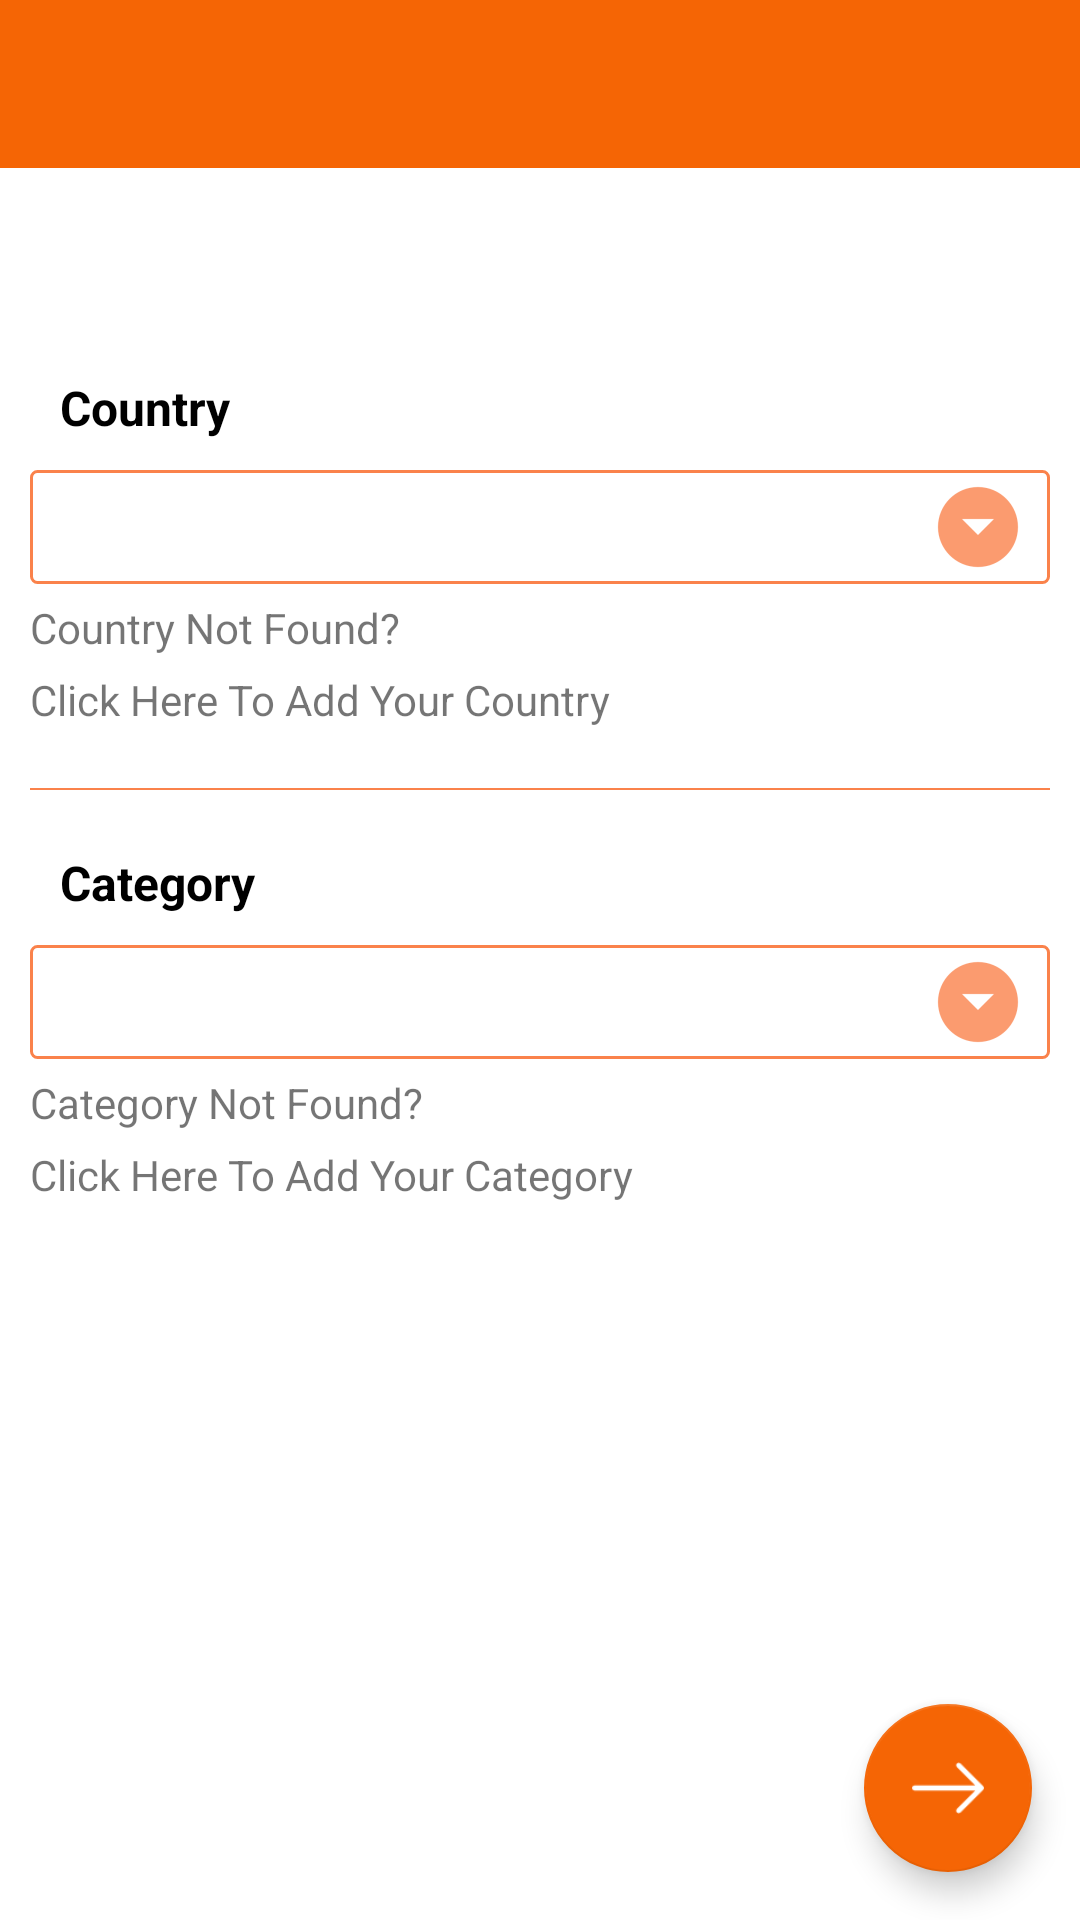

Here is an Android app screen rendered from its layout file. Give the layout XML and the strings, colors and styles it references.
<!-- AndroidManifest.xml: application theme AppTheme -->
<!-- res/layout/add_fragment_search1.xml -->
<FrameLayout xmlns:android="http://schemas.android.com/apk/res/android"
    xmlns:app="http://schemas.android.com/apk/res-auto"
    android:orientation="vertical"
    android:layout_width="fill_parent"
    android:layout_height="match_parent"
    android:clickable="true"
    android:background="#fff"
    android:id="@+id/search1"
    >
    <android.support.design.widget.AppBarLayout
        android:layout_width="match_parent"
        android:layout_height="wrap_content"
        android:theme="@style/ThemeOverlay.AppCompat.Dark">
        <android.support.v7.widget.Toolbar
            android:id="@+id/search1Toolbar"
            android:layout_width="match_parent"
            android:layout_height="?attr/actionBarSize"
            android:popupTheme="@style/ThemeOverlay.AppCompat.Light"
            android:background="#f56505"
            android:title="ADD HERE"
            app:layout_collapseMode="parallax"
            />
    </android.support.design.widget.AppBarLayout>

    <LinearLayout
        android:layout_width="fill_parent"
        android:layout_height="wrap_content"
        android:orientation="vertical"
        android:layout_marginTop="95dp"
        android:padding="10dip"
        android:id="@+id/linearLayout3">

        <TextView
            android:id="@+id/countryName"
            android:singleLine="true"
            android:layout_width="fill_parent"
            android:layout_height="wrap_content"
            android:layout_marginTop="10dp"
            android:drawablePadding="8dp"
            android:gravity="center_vertical"
            android:hint="Country"
            android:inputType="text"
            android:textStyle="bold"
            android:padding="10dp"
            android:textSize="16sp"
            android:textColorHint="#000" />
        <Spinner
            android:background="@drawable/custom_spinner_background"
            android:spinnerMode="dropdown"
            android:id="@+id/spinnerCustom1"
            android:layout_width="fill_parent"
            android:layout_height="wrap_content"
            />
        <TextView
            android:layout_width="fill_parent"
            android:layout_height="wrap_content"
            android:text="Country Not Found?"

            android:layout_marginTop="5dp"/>
        <TextView
            android:id="@+id/countrybt"
            android:layout_width="fill_parent"
            android:layout_height="wrap_content"
            android:layout_marginTop="5dp"

            android:text="Click Here To Add Your Country"/>
        <View
            android:layout_width="fill_parent"
            android:layout_height="2px"
            android:background="#fa824b"
            android:layout_marginTop="20dp"/>

        <TextView
            android:id="@+id/categoryName"
            android:singleLine="true"
            android:layout_width="fill_parent"
            android:layout_height="wrap_content"
            android:layout_marginTop="10dp"
            android:textStyle="bold"
            android:drawablePadding="8dp"
            android:gravity="center_vertical"
            android:hint="Category"
            android:inputType="text"
            android:padding="10dp"
            android:textSize="16sp"
            android:textColorHint="#000" />
        <Spinner
            android:background="@drawable/custom_spinner_background"
            android:spinnerMode="dropdown"
            android:id="@+id/spinnerCustom2"
            android:layout_width="fill_parent"
            android:layout_height="wrap_content"
            />

        <TextView
            android:layout_width="fill_parent"
            android:layout_height="wrap_content"
            android:layout_marginTop="5dp"
            android:text="Category Not Found?"/>
        <TextView
            android:id="@+id/categorybt"
            android:layout_width="fill_parent"
            android:layout_height="wrap_content"
            android:layout_marginTop="5dp"
            android:text="Click Here To Add Your Category"/>
    </LinearLayout>
    <android.support.design.widget.FloatingActionButton
        android:id="@+id/fab1"
        android:layout_width="wrap_content"
        android:layout_height="wrap_content"
        android:layout_gravity="bottom|end"
        app:backgroundTint="#f56505"
        android:src="@drawable/next"
        android:layout_margin="@dimen/fab_margin"
        android:clickable="true"/>
</FrameLayout>
<!-- resources referenced by this layout -->
<resources>
  <dimen name="fab_margin">16dp</dimen>
  
      //for onecard
  <!-- drawable custom_spinner_background (drawable) -->
  <?xml version="1.0" encoding="utf-8"?>
  <selector xmlns:android="http://schemas.android.com/apk/res/android">
  
      <item>
  
          <layer-list>
  
              <item>
                  <shape>
                      <gradient android:angle="90"
                          android:endColor="#ffffff"
                          android:startColor="#ffffff"
                          android:type="linear" />
  
                      <stroke
                          android:width="1dp"
                          android:color="#fa824b" />
  
                      <corners
                          android:radius="2dp" />
  
                      <padding
                          android:bottom="3dp"
                          android:left="3dp"
                          android:right="3dp"
                          android:top="3dp" />
                  </shape>
              </item>
  
              <item android:right="5dp">
  
                  <bitmap android:gravity="center_vertical|right"
                      android:src="@drawable/ic_drop_down" />
  
              </item>
  
          </layer-list>
  
      </item>
  
  </selector>
  <!-- drawable next: png bitmap (drawable-xxhdpi, 509 bytes) -->
  <style name="AppTheme" parent="Theme.AppCompat.Light.NoActionBar">
          
          <item name="colorPrimary">@color/colorPrimary</item>
          <item name="colorPrimaryDark">@color/colorPrimaryDark</item>
          <item name="colorAccent">@color/colorAccent</item>
      </style>
  <!-- drawable ic_drop_down: png bitmap (drawable-hdpi, 804 bytes) -->
  <color name="colorPrimary">#ff661f</color>
  <color name="colorPrimaryDark">#f56505</color>
  <color name="colorAccent">#FF4081</color>
</resources>
